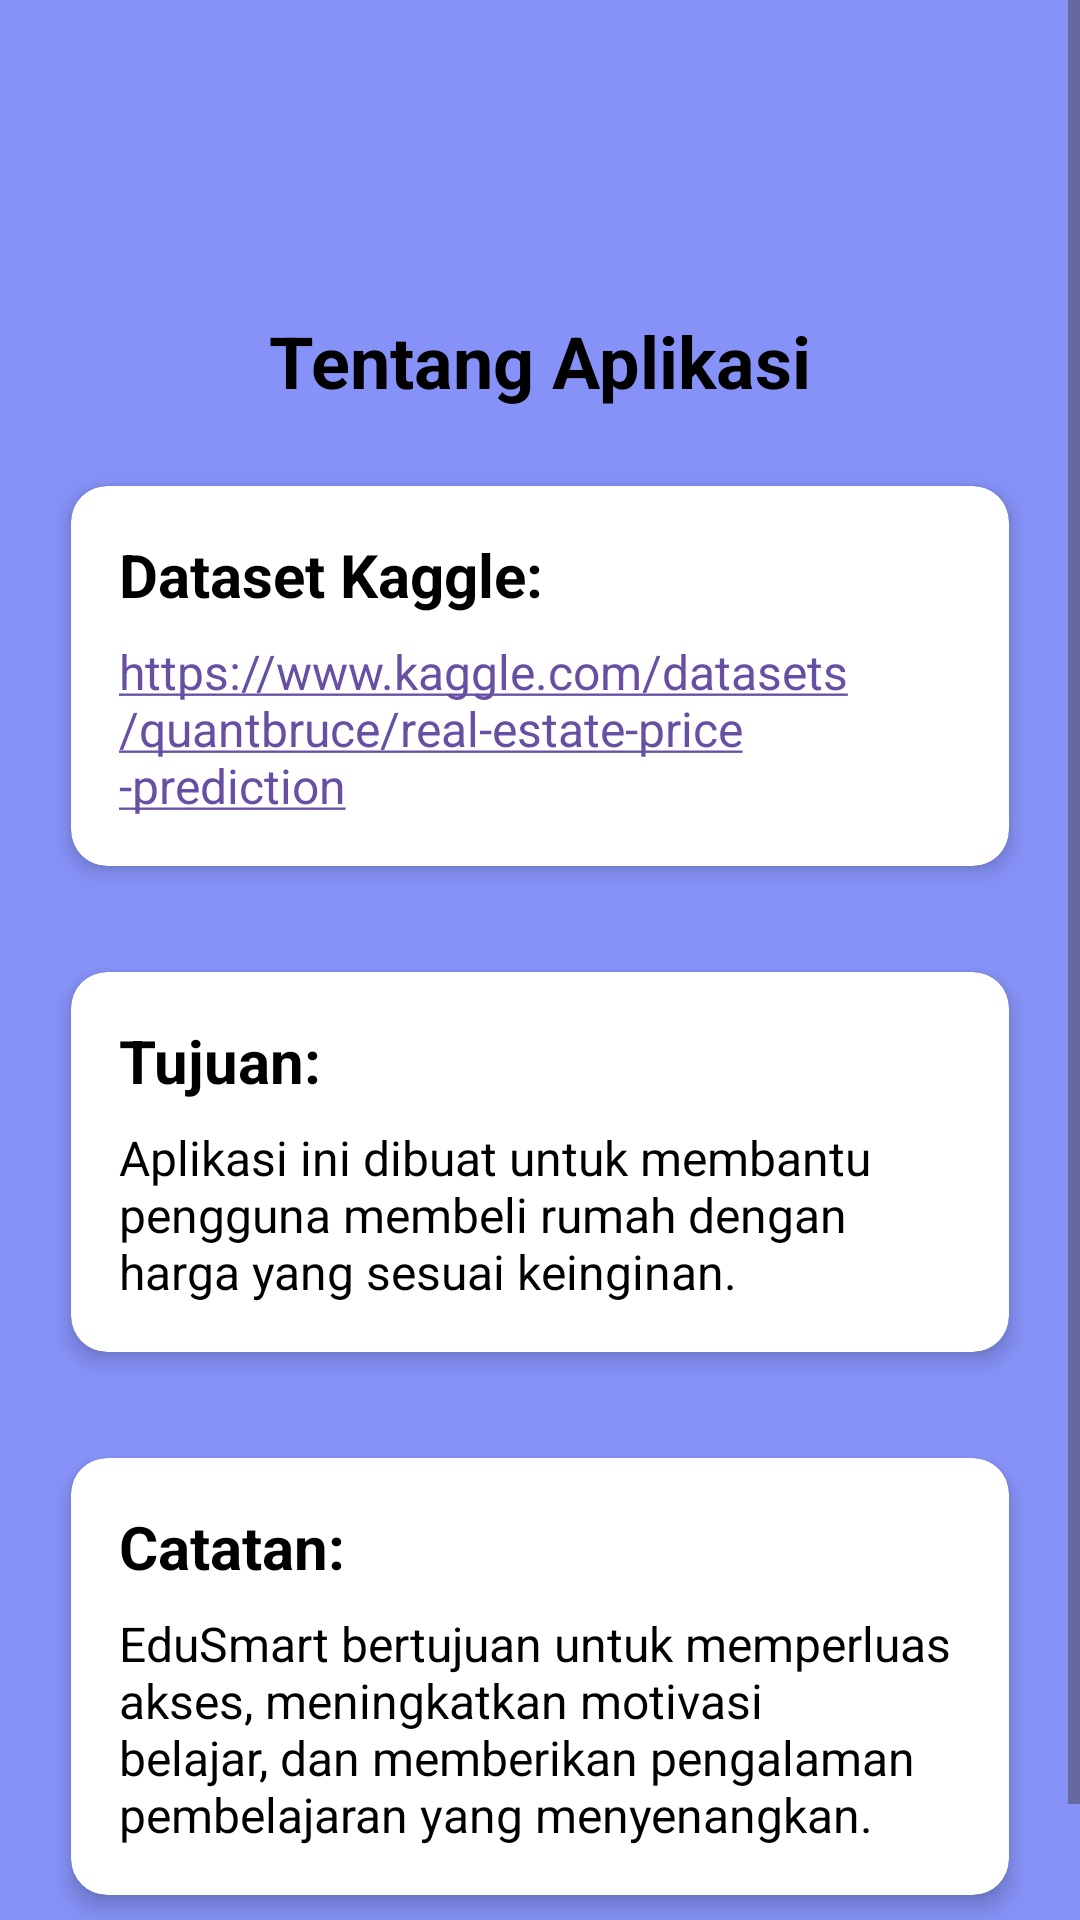

The Android layout XML behind this screen, and the referenced resources:
<!-- AndroidManifest.xml: application theme Theme.Houselearning -->
<!-- res/layout/activity_profile.xml -->
<?xml version="1.0" encoding="utf-8"?>
<ScrollView
    xmlns:android="http://schemas.android.com/apk/res/android"
    xmlns:tools="http://schemas.android.com/tools"
    xmlns:app="http://schemas.android.com/apk/res-auto"
    android:id="@+id/main"
    android:layout_width="match_parent"
    android:layout_height="match_parent"
    android:fillViewport="true"
    android:background="@color/lavender"
    tools:context=".profile.ProfileActivity">

    <LinearLayout
        android:layout_width="match_parent"
        android:layout_height="wrap_content"
        android:orientation="vertical"
        android:padding="16dp"
        android:gravity="center_horizontal">

        
        <androidx.appcompat.widget.Toolbar
            android:id="@+id/toolbar"
            android:layout_width="match_parent"
            android:layout_height="wrap_content"
            android:elevation="4dp"
            app:titleTextColor="@color/lavender"
            app:navigationIcon="@drawable/back" />

        
        <TextView
            android:layout_width="wrap_content"
            android:layout_height="wrap_content"
            android:layout_marginTop="24dp"
            android:text="Tentang Aplikasi"
            android:textColor="@color/black"
            android:textSize="24sp"
            android:textStyle="bold" />

        
        <androidx.cardview.widget.CardView
            android:layout_width="match_parent"
            android:layout_height="wrap_content"
            android:layout_marginTop="16dp"
            app:cardCornerRadius="12dp"
            app:cardElevation="4dp"
            app:cardBackgroundColor="@color/white"
            app:cardUseCompatPadding="true">

            <LinearLayout
                android:layout_width="match_parent"
                android:layout_height="wrap_content"
                android:orientation="vertical"
                android:padding="16dp">

                <TextView
                    android:layout_width="wrap_content"
                    android:layout_height="wrap_content"
                    android:text="Dataset Kaggle:"
                    android:textColor="@color/black"
                    android:textSize="20sp"
                    android:textStyle="bold" />

                <TextView
                    android:layout_width="match_parent"
                    android:layout_height="wrap_content"
                    android:layout_marginTop="8dp"
                    android:autoLink="web"
                    android:text="https://www.kaggle.com/datasets/quantbruce/real-estate-price-prediction"
                    android:textColor="@color/black"
                    android:textSize="16sp" />
            </LinearLayout>
        </androidx.cardview.widget.CardView>

        
        <androidx.cardview.widget.CardView
            android:layout_width="match_parent"
            android:layout_height="wrap_content"
            android:layout_marginTop="16dp"
            app:cardCornerRadius="12dp"
            app:cardElevation="4dp"
            app:cardBackgroundColor="@color/white"
            app:cardUseCompatPadding="true">

            <LinearLayout
                android:layout_width="match_parent"
                android:layout_height="wrap_content"
                android:orientation="vertical"
                android:padding="16dp">

                <TextView
                    android:layout_width="wrap_content"
                    android:layout_height="wrap_content"
                    android:text="Tujuan:"
                    android:textColor="@color/black"
                    android:textSize="20sp"
                    android:textStyle="bold" />

                <TextView
                    android:layout_width="match_parent"
                    android:layout_height="wrap_content"
                    android:layout_marginTop="8dp"
                    android:text="Aplikasi ini dibuat untuk membantu pengguna membeli rumah dengan harga yang sesuai keinginan."
                    android:textColor="@color/black"
                    android:textSize="16sp" />
            </LinearLayout>
        </androidx.cardview.widget.CardView>

        
        <androidx.cardview.widget.CardView
            android:layout_width="match_parent"
            android:layout_height="wrap_content"
            android:layout_marginTop="16dp"
            android:layout_marginBottom="24dp"
            app:cardCornerRadius="12dp"
            app:cardElevation="4dp"
            app:cardBackgroundColor="@color/white"
            app:cardUseCompatPadding="true">

            <LinearLayout
                android:layout_width="match_parent"
                android:layout_height="wrap_content"
                android:orientation="vertical"
                android:padding="16dp">

                <TextView
                    android:layout_width="wrap_content"
                    android:layout_height="wrap_content"
                    android:text="Catatan:"
                    android:textColor="@color/black"
                    android:textSize="20sp"
                    android:textStyle="bold" />

                <TextView
                    android:layout_width="match_parent"
                    android:layout_height="wrap_content"
                    android:layout_marginTop="8dp"
                    android:text="EduSmart bertujuan untuk memperluas akses, meningkatkan motivasi belajar, dan memberikan pengalaman pembelajaran yang menyenangkan."
                    android:textColor="@color/black"
                    android:textSize="16sp" />
            </LinearLayout>
        </androidx.cardview.widget.CardView>

    </LinearLayout>

</ScrollView>
<!-- resources referenced by this layout -->
<resources>
  <color name="black">#000000</color>
  <color name="lavender">#8692F7</color>
  <color name="white">#FFFFFF</color>
  <style name="Theme.Houselearning" parent="Base.Theme.Houselearning" />
  <style name="Base.Theme.Houselearning" parent="Theme.Material3.DayNight.NoActionBar">
          
          
      </style>
</resources>
